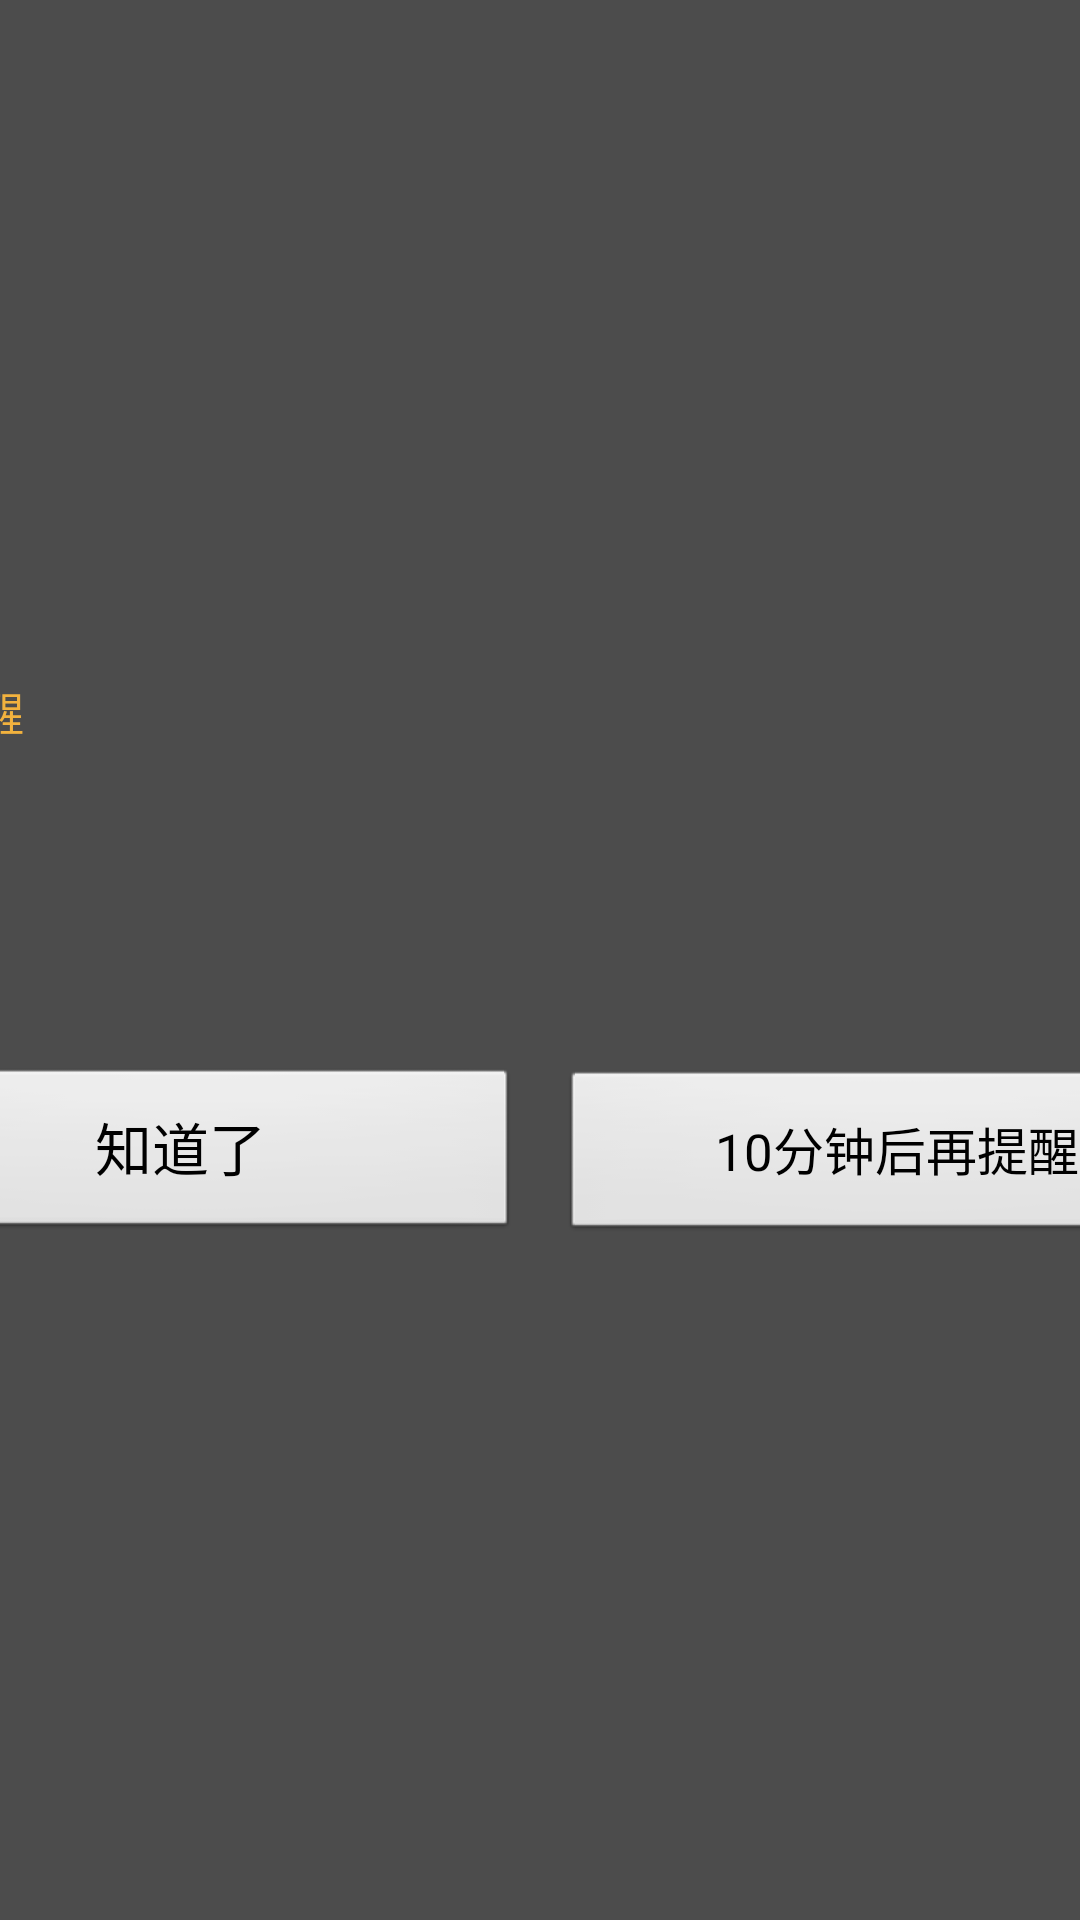

Write the Android layout XML for this screen, with the resource values it uses.
<!-- AndroidManifest.xml: activity theme ReminderTheme -->
<!-- res/layout/activity_reminder.xml -->
<?xml version="1.0" encoding="utf-8"?>
<FrameLayout xmlns:android="http://schemas.android.com/apk/res/android"
    android:layout_width="match_parent"
    android:layout_height="match_parent"
    android:background="#B3000000"
    android:gravity="center">

    <LinearLayout
        android:id="@+id/boxReminder"
        android:layout_width="520dp"
        android:layout_height="wrap_content"
        android:layout_gravity="center"
        android:orientation="vertical"
        android:padding="28dp">

        <TextView
            android:layout_width="wrap_content"
            android:layout_height="wrap_content"
            android:textSize="15sp"
            android:textColor="@color/amber"
            android:text="日程提醒" />

        <TextView
            android:id="@+id/tvRTitle"
            android:layout_width="match_parent"
            android:layout_height="wrap_content"
            android:layout_marginTop="10dp"
            android:textSize="32sp"
            android:textColor="@color/fg" />

        <TextView
            android:id="@+id/tvRTime"
            android:layout_width="match_parent"
            android:layout_height="wrap_content"
            android:layout_marginTop="6dp"
            android:textSize="17sp"
            android:textColor="@color/muted" />

        <LinearLayout
            android:layout_width="match_parent"
            android:layout_height="wrap_content"
            android:layout_marginTop="26dp"
            android:orientation="horizontal">

            <Button
                android:id="@+id/btnOk"
                android:layout_width="0dp"
                android:layout_height="58dp"
                android:layout_weight="1"
                android:textSize="19sp"
                android:text="@string/ok" />

            <Button
                android:id="@+id/btnSnooze"
                android:layout_width="0dp"
                android:layout_height="58dp"
                android:layout_weight="1"
                android:layout_marginLeft="14dp"
                android:textSize="17sp"
                android:text="@string/snooze" />
        </LinearLayout>
    </LinearLayout>
</FrameLayout>
<!-- resources referenced by this layout -->
<resources>
  <color name="amber">#f2b23e</color>
  <color name="fg">#edf1f5</color>
  <color name="muted">#8fa0af</color>
  <string name="ok">知道了</string>
  <string name="snooze">10分钟后再提醒</string>
  <style name="ReminderTheme" parent="@android:style/Theme.Black.NoTitleBar">
          <item name="android:windowIsTranslucent">true</item>
          <item name="android:windowBackground">@android:color/transparent</item>
          <item name="android:windowAnimationStyle">@android:style/Animation.Dialog</item>
      </style>
</resources>
